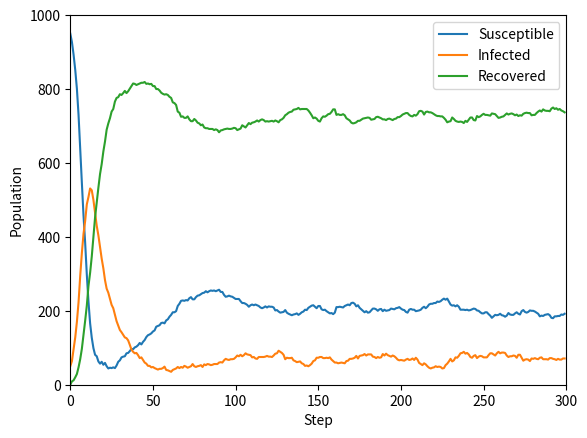

Source code (Python):
import random
import numpy as np
import matplotlib.pyplot as plt

Y_0 = [950, 50, 0]      # Initial population. 950 susceptible, 50 infected.
population = 1000
steps = 300

gamma = 0.10        # Probability that an infected individual becomes recovered
alpha = 0.01        # Probability that a recovered individual becomes susceptible

Y = np.zeros((steps, 3), int)
Y[0] = Y_0


def make_step(pop, chance):     # Calculates new infected, susceptible or recovered
    counter = 0
    for i in range(pop):
        roll = random.uniform(0, 1)
        if roll <= chance:
            counter += 1
    return counter


for n in range(steps - 1):
    beta = (0.5 * Y[n, 1]) / population     # Update probability of a susceptible individual becoming infected
    new_I = make_step(Y[n, 0], beta)
    new_R = make_step(Y[n, 1], gamma)
    new_S = make_step(Y[n, 2], alpha)

    Y[n + 1, 0] = Y[n, 0] + new_S - new_I
    Y[n + 1, 1] = Y[n, 1] + new_I - new_R
    Y[n + 1, 2] = Y[n, 2] + new_R - new_S

plt.figure()
lineObjects = plt.plot(Y)
plt.legend(iter(lineObjects), ('Susceptible', 'Infected', 'Recovered'))
plt.ylim(0, population)
plt.xlim(0, steps)
plt.ylabel('Population')
plt.xlabel('Step')
plt.show()